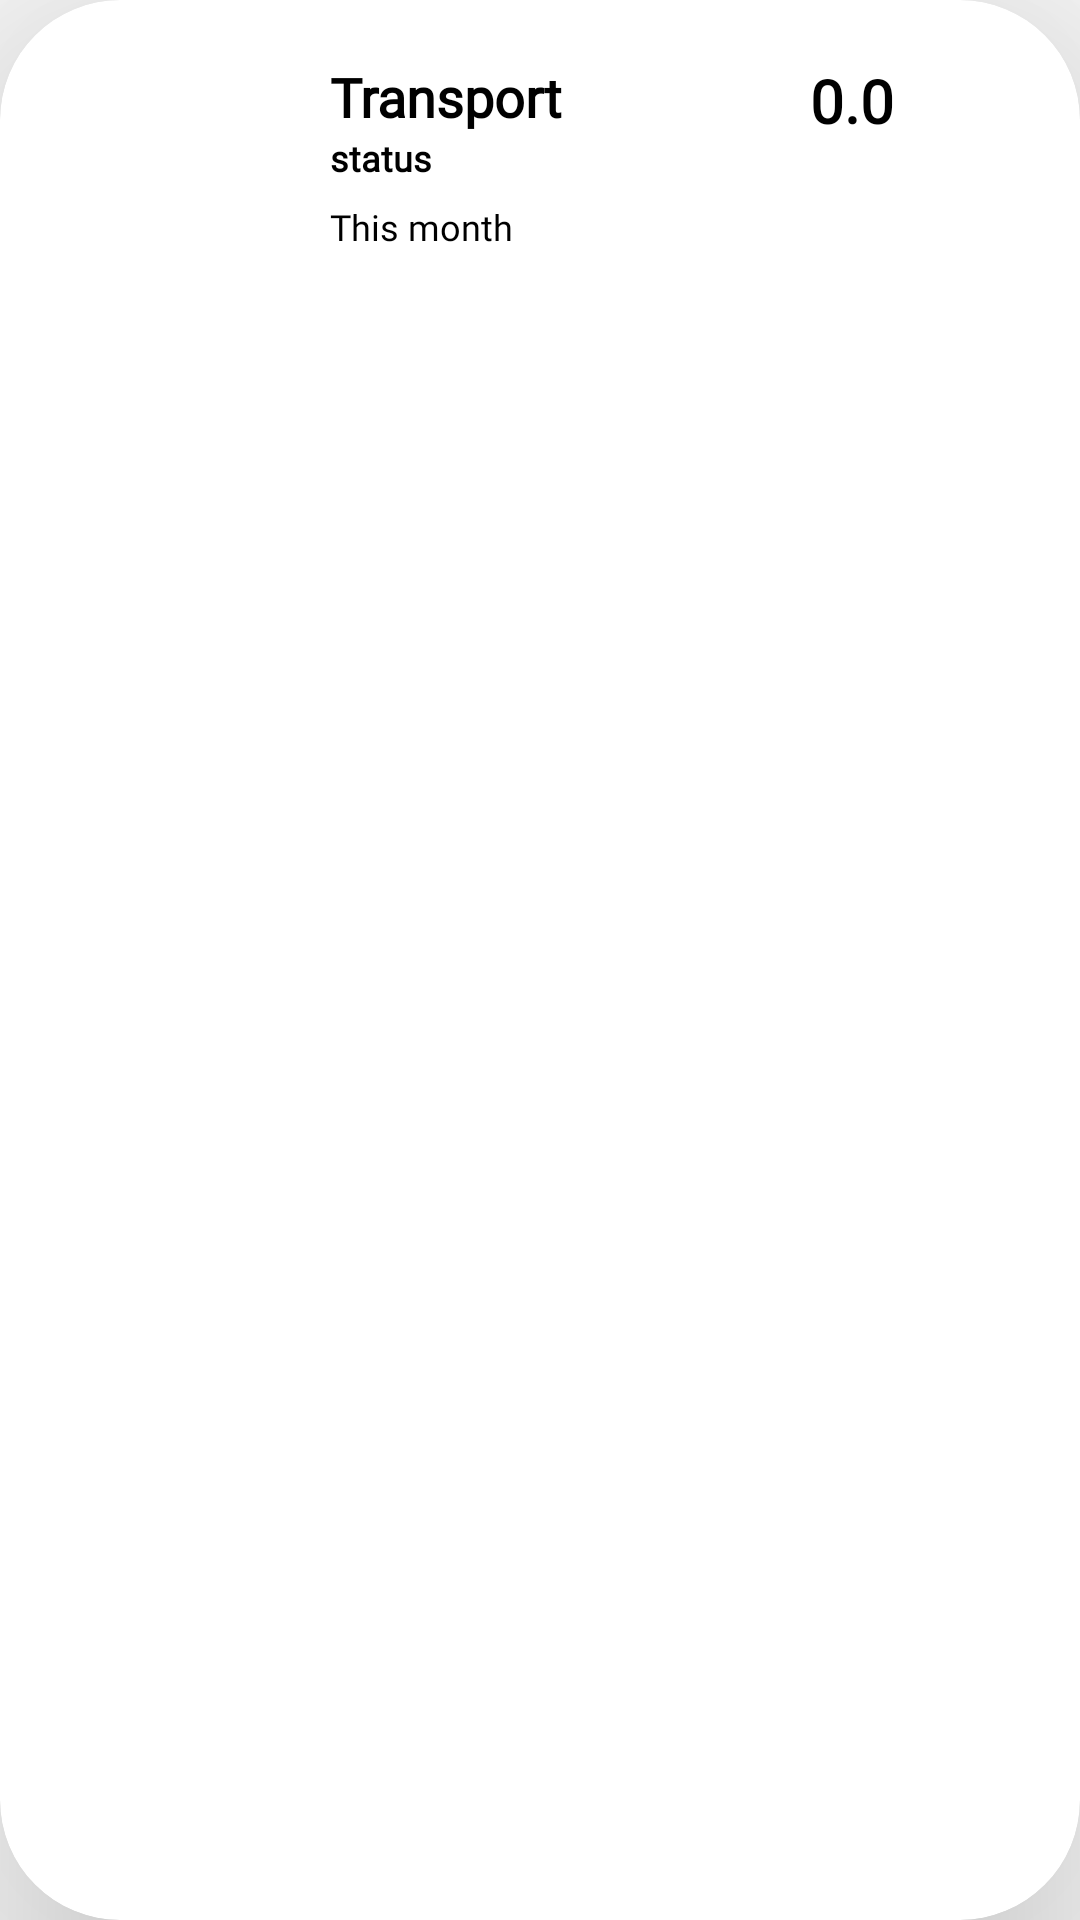

Produce the Android XML layout that renders to this screen, including the resource entries it uses.
<!-- AndroidManifest.xml: application theme Theme.PersonalBudgetingApp -->
<!-- res/layout/activity_monthly_analytic_row.xml -->
<?xml version="1.0" encoding="utf-8"?>
<androidx.cardview.widget.CardView xmlns:android="http://schemas.android.com/apk/res/android"
    xmlns:app="http://schemas.android.com/apk/res-auto"
    android:id="@+id/cardView"
    android:layout_width="wrap_content"
    android:layout_height="wrap_content"
    android:orientation="vertical"
    android:elevation="10dp"
    app:cardElevation="50dp"
    android:layout_gravity="center_horizontal"
    android:layout_margin="10dp"
    app:cardCornerRadius="40dp">

    <RelativeLayout
        android:id="@+id/relativeLayoutTransport"
        android:layout_width="350dp"
        android:layout_height="wrap_content"
        android:layout_margin="10dp">

        <LinearLayout
            android:id="@+id/linearLayout"
            android:layout_width="150dp"
            android:layout_height="wrap_content"
            android:layout_marginEnd="10dp"
            android:layout_marginTop="10dp"
            android:layout_toEndOf="@id/analyticItemsImageView"
            android:orientation="vertical">

            <TextView
                android:id="@+id/analyticItemsName"
                android:layout_width="match_parent"
                android:layout_height="wrap_content"
                android:fontFamily="@font/reemkufi"
                android:text="@string/Transport"
                android:textColor="#000"
                android:textSize="18sp"
                android:textStyle="bold" />

            <LinearLayout
                android:layout_width="match_parent"
                android:layout_height="wrap_content"
                android:orientation="horizontal">

                <TextView
                    android:id="@+id/progress_ratio_transport"
                    android:layout_width="0dp"
                    android:layout_height="wrap_content"
                    android:layout_weight="2"
                    android:fontFamily="@font/comfortaa"
                    android:text="@string/status"
                    android:textColor="#000"
                    android:textSize="12sp"
                    android:textStyle="bold" />

                <ImageView
                    android:id="@+id/status_image_transport"
                    android:layout_width="0dp"
                    android:layout_height="18dp"
                    android:layout_marginTop="5dp"
                    android:layout_weight="1" />

            </LinearLayout>

            <TextView
                android:id="@+id/itemPeriod"
                android:layout_width="match_parent"
                android:layout_height="wrap_content"
                android:fontFamily="@font/comfortaa"
                android:text="@string/ThisMonth"
                android:textColor="#000"
                android:textSize="12sp" />

        </LinearLayout>

        <ImageView
            android:id="@+id/analyticItemsImageView"
            android:layout_width="80dp"
            android:layout_height="80dp"
            android:layout_alignParentStart="true"
            android:layout_margin="10dp"
            android:src="@drawable/transport" />

        <TextView
            android:id="@+id/analyticsItemAmount"
            android:layout_width="match_parent"
            android:layout_height="wrap_content"
            android:text="@string/defaultStatusvalue"
            android:fontFamily="@font/reemkufi"
            android:layout_toEndOf="@id/linearLayout"
            android:layout_marginTop="10dp"
            android:textColor="#000"
            android:textSize="20sp"
            android:textStyle="bold" />
    </RelativeLayout>

</androidx.cardview.widget.CardView>
<!-- resources referenced by this layout -->
<resources>
  <string name="ThisMonth">This month</string>
  <string name="Transport">Transport</string>
  <string name="defaultStatusvalue">0.0</string>
  <string name="status">status</string>
  <style name="Theme.PersonalBudgetingApp" parent="Theme.AppCompat.DayNight.NoActionBar">
          
          <item name="colorPrimary">@color/black</item>
          <item name="colorPrimaryVariant">@color/purple_700</item>
          <item name="colorOnPrimary">@color/white</item>
          
          <item name="colorSecondary">@color/red2</item>
          <item name="colorSecondaryVariant">@color/teal_700</item>
          <item name="colorOnSecondary">@color/black</item>
          
          <item name="android:statusBarColor">@color/black</item>
          
          <item name="android:textColor">@color/black</item>
          <item name="background">@color/white</item>
      </style>
  <color name="black">#FF000000</color>
  <color name="purple_700">#FF3700B3</color>
  <color name="white">#FFFFFFFF</color>
  <color name="red2">#DB7869</color>
  <color name="teal_700">#FF018786</color>
</resources>
